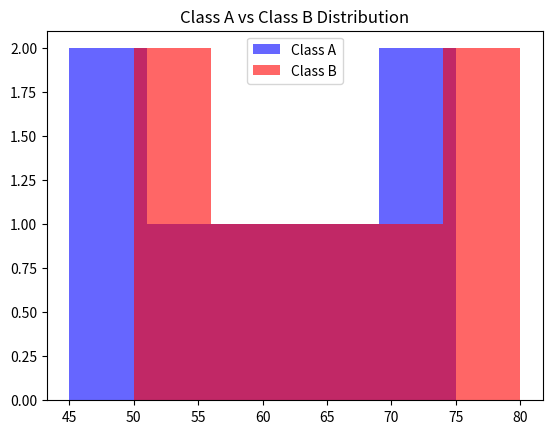

Here is the Python script that generated this plot:
import matplotlib.pyplot as plt

"""
MULTIPLE HISTOGRAMS
-------------------
Compare two datasets in same graph.
"""

class_a = [45, 50, 55, 60, 65, 70, 75]
class_b = [50, 55, 60, 65, 70, 75, 80]

plt.hist(class_a, bins=5, alpha=0.6, label="Class A", color="blue")
plt.hist(class_b, bins=5, alpha=0.6, label="Class B", color="red")

plt.title("Class A vs Class B Distribution")
plt.legend()

plt.show()
